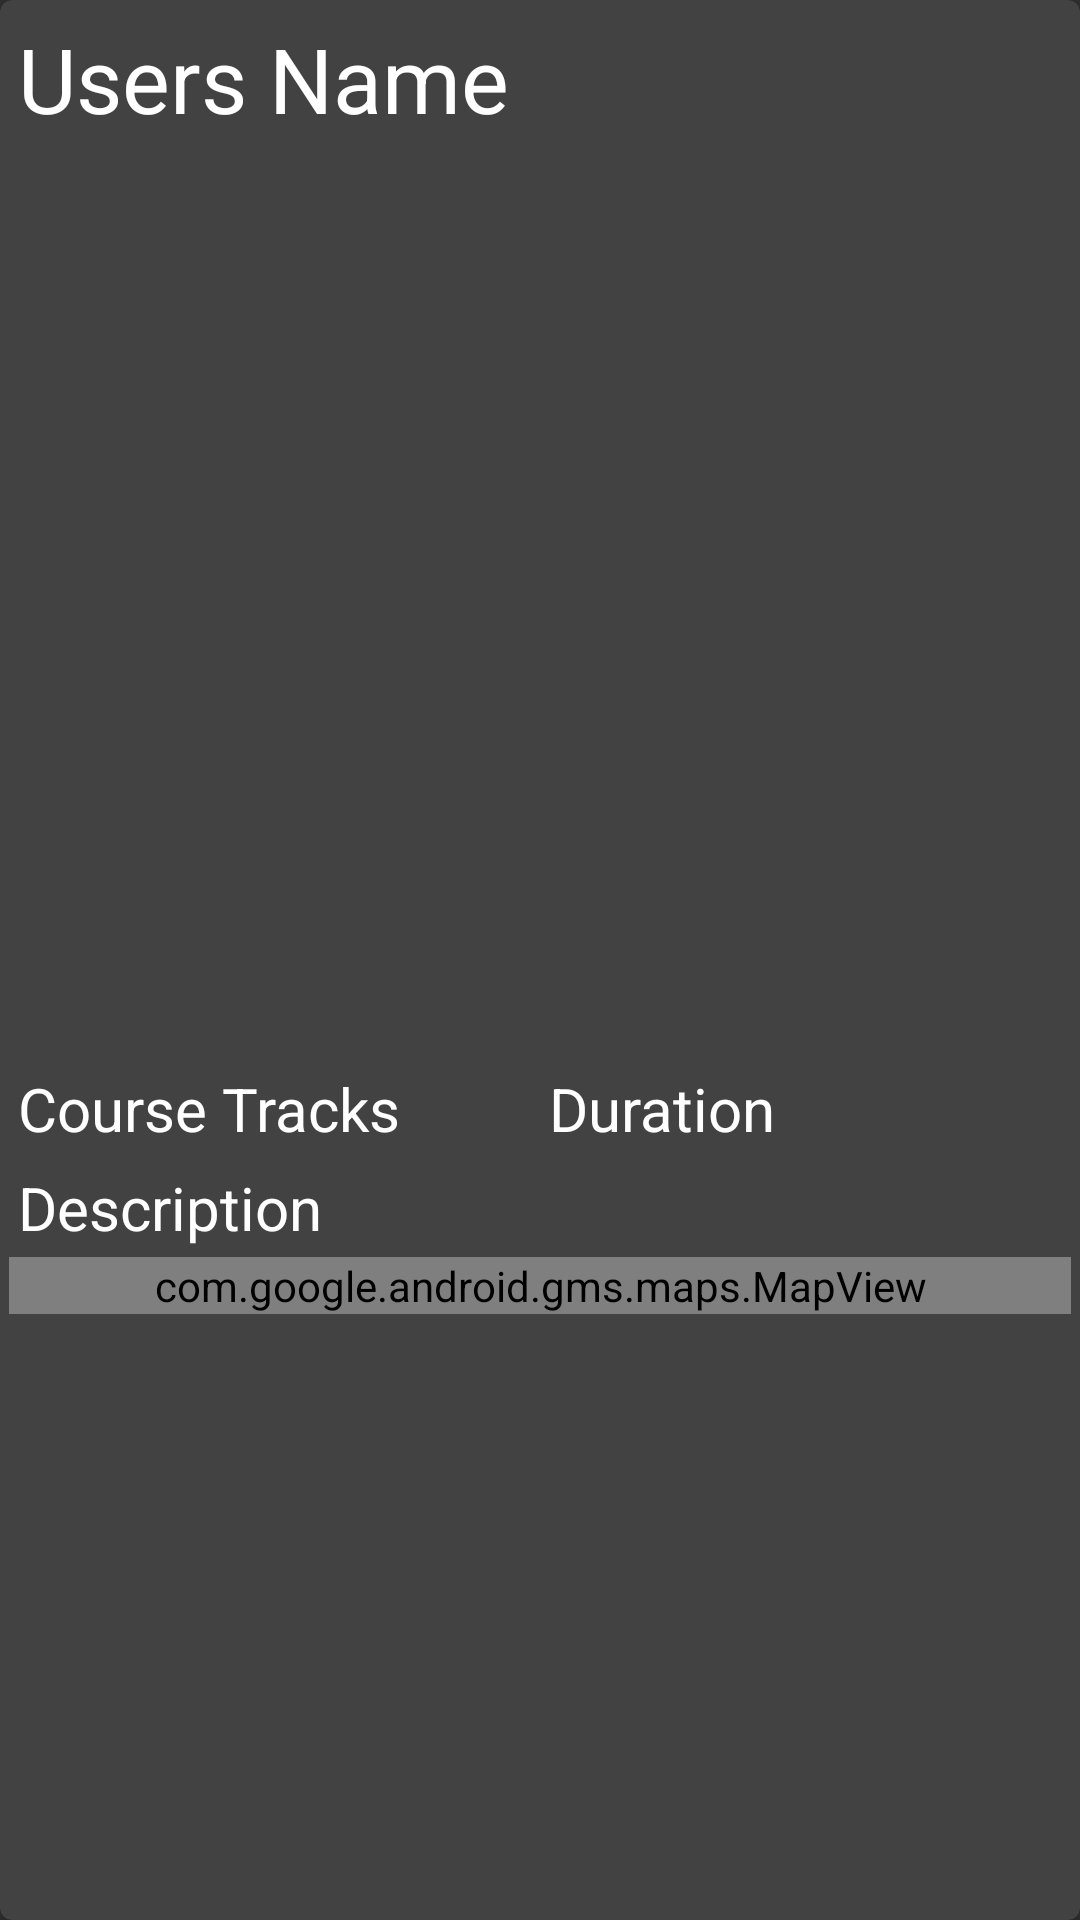

Here is an Android app screen rendered from its layout file. Give the layout XML and the strings, colors and styles it references.
<!-- AndroidManifest.xml: application theme Theme.Design.NoActionBar -->
<!-- res/layout/course_rv_item.xml -->
<?xml version="1.0" encoding="utf-8"?>
<androidx.cardview.widget.CardView
    xmlns:android="http://schemas.android.com/apk/res/android"
    xmlns:app="http://schemas.android.com/apk/res-auto"
    android:layout_width="match_parent"
    android:layout_height="wrap_content"
    android:layout_margin="5dp"
    android:elevation="8dp"
    app:cardCornerRadius="4dp">

    <LinearLayout
        android:layout_width="match_parent"
        android:layout_height="wrap_content"
        android:layout_margin="3dp"
        android:orientation="vertical">

        

        <TextView
            android:id="@+id/idTVCourseName"
            android:layout_width="match_parent"
            android:layout_height="42dp"
            android:padding="3dp"
            android:textSize="30dp"
            android:text="Users Name"
            android:textColor="@color/white" />

        

        <ImageView
            android:id="@+id/idIVCourse"
            android:layout_width="match_parent"
            android:layout_height="308dp"
            android:scaleType="centerCrop" />

        <LinearLayout
            android:layout_width="match_parent"
            android:layout_height="wrap_content"
            android:orientation="horizontal"
            android:weightSum="2">

            
            <TextView
                android:id="@+id/idTVCourseTracks"
                android:layout_width="0dp"
                android:layout_height="wrap_content"
                android:layout_weight="1"
                android:padding="3dp"
                android:textSize="20dp"
                android:text="Course Tracks"
                android:textColor="@color/white" />

            
            <TextView
                android:id="@+id/idTVCourseDuration"
                android:layout_width="0dp"
                android:layout_height="wrap_content"
                android:layout_weight="1"
                android:padding="3dp"
                android:textSize="20dp"
                android:text="Duration"
                android:textColor="@color/white" />

        </LinearLayout>

        
        <TextView
            android:id="@+id/idTVCourseDescription"
            android:layout_width="match_parent"
            android:layout_height="wrap_content"
            android:layout_weight="1"
            android:padding="3dp"
            android:textSize="20dp"
            android:text="Description"
            android:textColor="@color/white" />

        <com.google.android.gms.maps.MapView
            android:id="@+id/mapView"
            android:layout_width="match_parent"
            android:layout_height="wrap_content" />


    </LinearLayout>

</androidx.cardview.widget.CardView>
<!-- resources referenced by this layout -->
<resources>
  <color name="white">#FFFFFFFF</color>
</resources>
